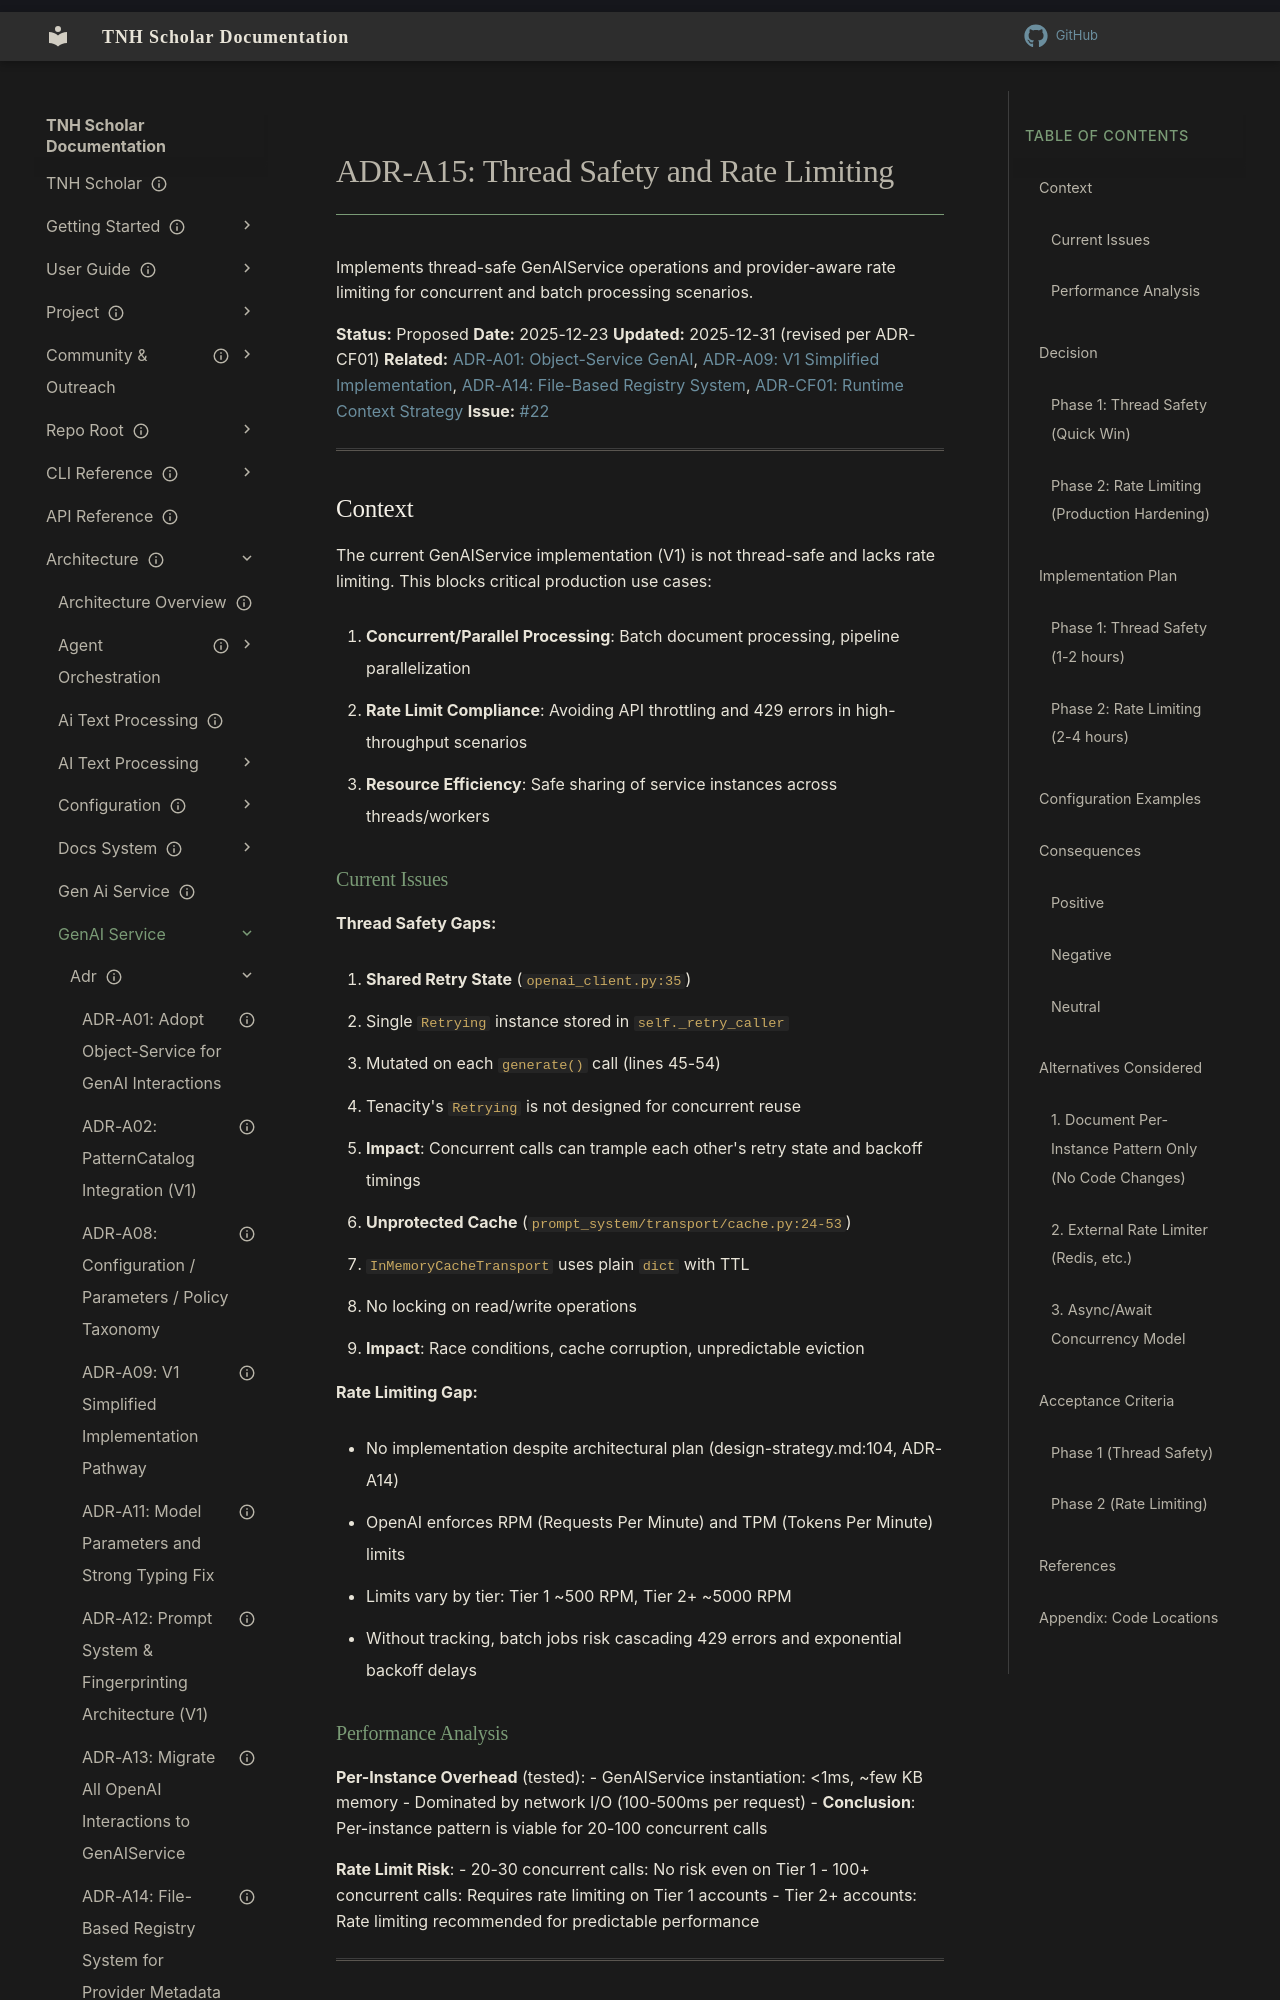

repository: aaronksolomon/tnh-scholar · page: architecture/gen-ai-service/adr/adr-a15-thread-safety-rate-limiting/index.html · generator: mkdocs

---
title: "ADR-A15: Thread Safety and Rate Limiting"
description: "Implements thread-safe GenAIService operations and provider-aware rate limiting for concurrent and batch processing scenarios."
owner: ""
author: ""
status: proposed
created: "2025-12-23"
---
# ADR-A15: Thread Safety and Rate Limiting

Implements thread-safe GenAIService operations and provider-aware rate limiting for concurrent and batch processing scenarios.

**Status:** Proposed
**Date:** 2025-12-23
**Updated:** 2025-12-31 (revised per ADR-CF01)
**Related:** [ADR-A01: Object-Service GenAI](/architecture/gen-ai-service/adr/adr-a01-object-service-genai.md), [ADR-A09: V1 Simplified Implementation](/architecture/gen-ai-service/adr/adr-a09-v1-simplified.md), [ADR-A14: File-Based Registry System](/architecture/gen-ai-service/adr/adr-a14-file-based-registry-system.md), [ADR-CF01: Runtime Context Strategy](/architecture/configuration/adr/adr-cf01-runtime-context-strategy.md)
**Issue:** [#22](https://github.com/aaronksolomon/tnh-scholar/issues/22)

---

## Context

The current GenAIService implementation (V1) is not thread-safe and lacks rate limiting. This blocks critical production use cases:

1. **Concurrent/Parallel Processing**: Batch document processing, pipeline parallelization
2. **Rate Limit Compliance**: Avoiding API throttling and 429 errors in high-throughput scenarios
3. **Resource Efficiency**: Safe sharing of service instances across threads/workers

### Current Issues

**Thread Safety Gaps:**

1. **Shared Retry State** (`openai_client.py:35`)
   - Single `Retrying` instance stored in `self._retry_caller`
   - Mutated on each `generate()` call (lines 45-54)
   - Tenacity's `Retrying` is not designed for concurrent reuse
   - **Impact**: Concurrent calls can trample each other's retry state and backoff timings

2. **Unprotected Cache** (`prompt_system/transport/cache.py:24-53`)
   - `InMemoryCacheTransport` uses plain `dict` with TTL
   - No locking on read/write operations
   - **Impact**: Race conditions, cache corruption, unpredictable eviction

**Rate Limiting Gap:**

- No implementation despite architectural plan (design-strategy.md:104, ADR-A14)
- OpenAI enforces RPM (Requests Per Minute) and TPM (Tokens Per Minute) limits
- Limits vary by tier: Tier 1 ~500 RPM, Tier 2+ ~5000 RPM
- Without tracking, batch jobs risk cascading 429 errors and exponential backoff delays
